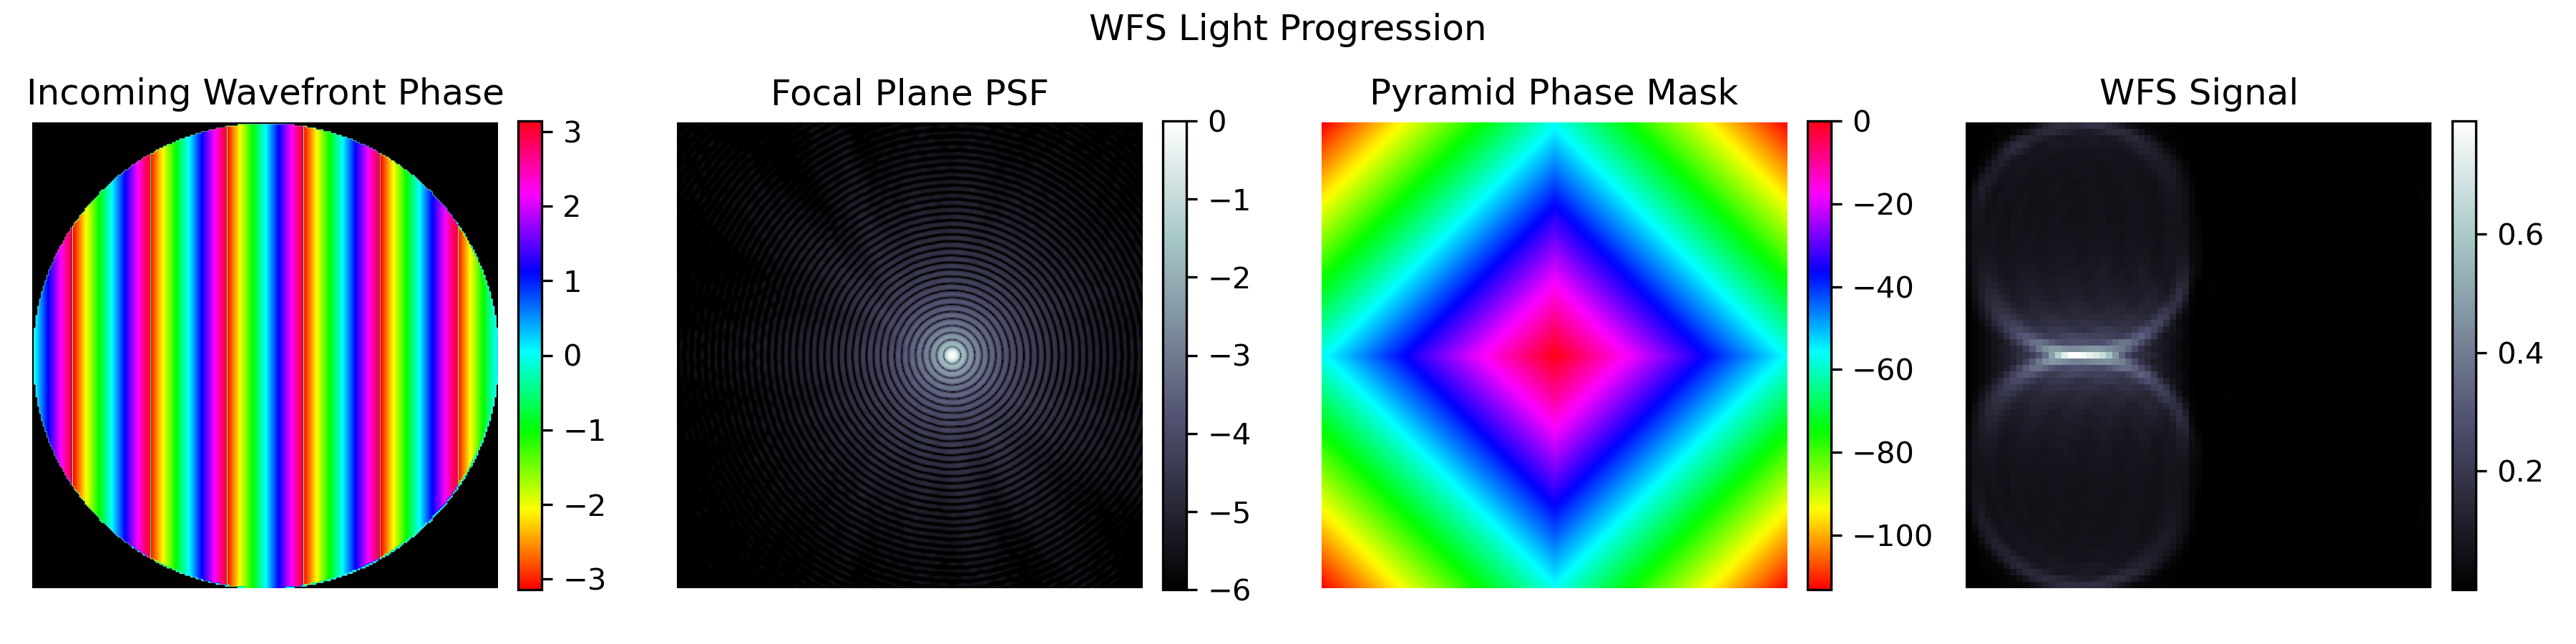

This figure's Python source:

"""
This example shows how to plot the light progression through the WFS. 

Created on Mon Mar 17 14:43 2025

@author: Aidan Walk
"""

import numpy as np
import hcipy as hp
import sys
sys.path.append('/home/arcadia/mysoft/gradschool/699_1/simulation/PyWFS/')
from reconstruct import interaction_matrix
from PyWFS import WavefrontSensor
import plotter
import aberrations


import matplotlib.pyplot as plt
plt.close('all')  


if __name__ == "__main__":
    # =========================================================================
    # Plot the light progression through the WFS
    # =========================================================================
    N_pupil_px = 2**8
    WFE = np.radians(1/3600)
    
    # Init the wavefront sensor
    WFS = WavefrontSensor()
    
    # Inject an aberration in to the incoming wavefront
    Z = aberrations.Zernike(WFS.input_pupil_grid, WFS.telescope_diameter)
    phase = Z.from_name('tilt x', WFE=WFE*WFS.telescope_diameter/2,
                        wavelength=WFS.wavelength)
    # phase = wf.make_noise_pl(2, N_pupil_px, N_pupil_px, -4, WFS.N_elements**2).ravel()

    # Initialize the wavefront
    wavefront = WFS.flat_wavefront()
    # Apply the aberration to the wavefront
    wavefront = aberrations.aberrate(wavefront, phase)
    # Propagate the wavefront to the WFS
    aberration, focal_plane, pyramid, WFS_signal = WFS.light_progression(wavefront)
    
    
    
    # Make a plot of the light progression through the WFS
    fig, ax = plt.subplots(nrows=1, ncols=4, 
                           tight_layout=True, 
                           figsize=(13,3))
    plt.suptitle('WFS Light Progression')
    
    # First, plot the incoming wavefront aberration
    ax[0].set_title('Incoming Wavefront Phase')
    im = ax[0].imshow(phase.shaped, cmap='hsv')
    plt.colorbar(im, fraction=0.046, pad=0.04, label='Phase [rad]')
    # Overplot the aperture of the telescope
    # alpha = ~WFS.aperture
    # ax[0].imshow(~WFS.aperture, alpha=alpha.astype(float), cmap='Greys')
    ax[0].axis('off')
    
    
    ax[1].set_title('Focal Plane PSF')
    img = np.log10(focal_plane / focal_plane.max())
    img = hp.Field(img.ravel(), WFS.focal_grid)
    plt.subplot(142)
    im = hp.imshow_field(img, cmap='bone', vmin=-6, vmax=0, grid_units=1/206265) # type: ignore
    # im = ax[1].imshow(img, cmap='bone', vmin=-6, vmax=0)
    plt.colorbar(im, fraction=0.046, pad=0.04)
    
    
    ax[2].set_title('Pyramid Phase Mask')
    im = ax[2].imshow(pyramid, cmap='hsv')
    plt.colorbar(im, fraction=0.046, pad=0.04, label='Phase [rad]')
    ax[2].axis('off')
    
    ax[3].set_title('WFS Signal')
    im = ax[3].imshow(WFS_signal, cmap='bone')
    plt.colorbar(im, fraction=0.046, pad=0.04)
    ax[3].axis('off')
    
    plt.savefig('light_progression.png', dpi=300)
